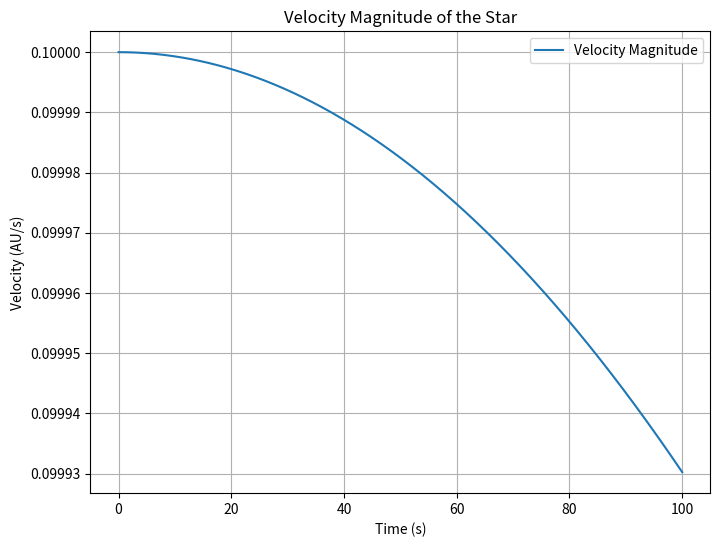
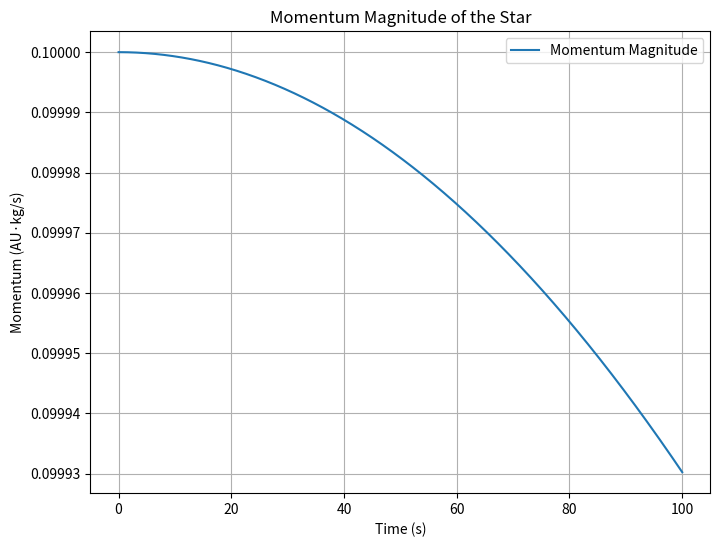
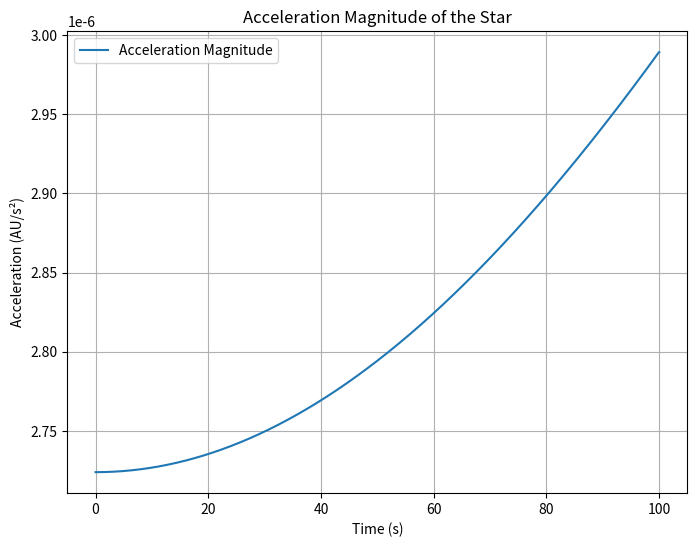

Source code (Python) for these figures, in order:
# -*- coding: utf-8 -*-
"""code #1

Automatically generated by Colab.

Original file is located at
    https://colab.research.google.com/<link-removed>
"""

# Libraries
import numpy as np
import matplotlib.pyplot as plt
from scipy.stats import kruskal  # Kruskal-Wallis test

# System Parameters
G = 6.67430e-11  # Gravitational constant (m^3 kg^-1 s^-2)
M1 = 1e9  # Mass of the first SMBH (in solar masses)
M2 = 1e9  # Mass of the second SMBH (in solar masses)
m = 1  # Mass of the star (in solar masses)
r_bh = 200  # Initial distance between the SMBHs (in AU)
x_star = 10  # Initial x-position of the star (in AU)
y_star = 0  # Initial y-position of the star (in AU)
vx_star = 0  # Initial x-velocity of the star (in AU/s)
vy_star = 0.1  # Initial y-velocity of the star (in AU/s)

# Equations of Motion
def equations_of_motion(state):
    x, y, vx, vy = state
    x_bh1, y_bh1 = -r_bh / 2, 0  # Position of SMBH 1
    x_bh2, y_bh2 = r_bh / 2, 0  # Position of SMBH 2

    # Distances between the star and each SMBH
    r1 = np.sqrt((x - x_bh1)**2 + (y - y_bh1)**2)
    r2 = np.sqrt((x - x_bh2)**2 + (y - y_bh2)**2)

    # Gravitational accelerations
    ax = -G * M1 * (x - x_bh1) / r1**3 - G * M2 * (x - x_bh2) / r2**3
    ay = -G * M1 * (y - y_bh1) / r1**3 - G * M2 * (y - y_bh2) / r2**3

    return np.array([vx, vy, ax, ay])

# RK4 Integration Method
def rk4_step(state, dt):
    k1 = equations_of_motion(state)
    k2 = equations_of_motion(state + 0.5 * dt * k1)
    k3 = equations_of_motion(state + 0.5 * dt * k2)
    k4 = equations_of_motion(state + dt * k3)

    return state + (dt / 6) * (k1 + 2 * k2 + 2 * k3 + k4)

# Numerical Integration with RK4
t_start, t_end, steps = 0, 100, 1000
dt = (t_end - t_start) / steps
t_span = np.linspace(t_start, t_end, steps)

# Initialize state
state = np.array([x_star, y_star, vx_star, vy_star])
trajectory = []

for t in t_span:
    trajectory.append(state)
    state = rk4_step(state, dt)

trajectory = np.array(trajectory)

# Extract Values
vx_star_trajectory = trajectory[:, 2]
vy_star_trajectory = trajectory[:, 3]
velocity_magnitude = np.sqrt(vx_star_trajectory**2 + vy_star_trajectory**2)

momentum_x = m * vx_star_trajectory
momentum_y = m * vy_star_trajectory
momentum_magnitude = np.sqrt(momentum_x**2 + momentum_y**2)

acceleration_x = np.gradient(vx_star_trajectory, dt)
acceleration_y = np.gradient(vy_star_trajectory, dt)
acceleration_magnitude = np.sqrt(acceleration_x**2 + acceleration_y**2)

# Kruskal-Wallis Test for Velocity
velocity_chunks = np.array_split(velocity_magnitude, 3)  # Splitting into three sample groups
kruskal_velocity = kruskal(velocity_chunks[0], velocity_chunks[1], velocity_chunks[2])

# Kruskal-Wallis Test for Acceleration
acceleration_chunks = np.array_split(acceleration_magnitude, 3)
kruskal_acceleration = kruskal(acceleration_chunks[0], acceleration_chunks[1], acceleration_chunks[2])

# Kruskal-Wallis Test for Momentum
momentum_chunks = np.array_split(momentum_magnitude, 3)
kruskal_momentum = kruskal(momentum_chunks[0], momentum_chunks[1], momentum_chunks[2])

# Display Results
print("Kruskal-Wallis Test Results:")
print(f"Velocity H-statistic: {kruskal_velocity.statistic}, P-value: {kruskal_velocity.pvalue}")
print(f"Acceleration H-statistic: {kruskal_acceleration.statistic}, P-value: {kruskal_acceleration.pvalue}")
print(f"Momentum H-statistic: {kruskal_momentum.statistic}, P-value: {kruskal_momentum.pvalue}")

# Graphs

# Velocity Magnitude Graph
plt.figure(figsize=(8, 6))
plt.plot(t_span, velocity_magnitude, label="Velocity Magnitude")
plt.xlabel("Time (s)")
plt.ylabel("Velocity (AU/s)")
plt.title("Velocity Magnitude of the Star")
plt.grid(True)
plt.legend()
plt.show()

# Momentum Magnitude Graph
plt.figure(figsize=(8, 6))
plt.plot(t_span, momentum_magnitude, label="Momentum Magnitude")
plt.xlabel("Time (s)")
plt.ylabel("Momentum (AU·kg/s)")
plt.title("Momentum Magnitude of the Star")
plt.grid(True)
plt.legend()
plt.show()

# Acceleration Magnitude Graph
plt.figure(figsize=(8, 6))
plt.plot(t_span, acceleration_magnitude, label="Acceleration Magnitude")
plt.xlabel("Time (s)")
plt.ylabel("Acceleration (AU/s²)")
plt.title("Acceleration Magnitude of the Star")
plt.grid(True)
plt.legend()
plt.show()